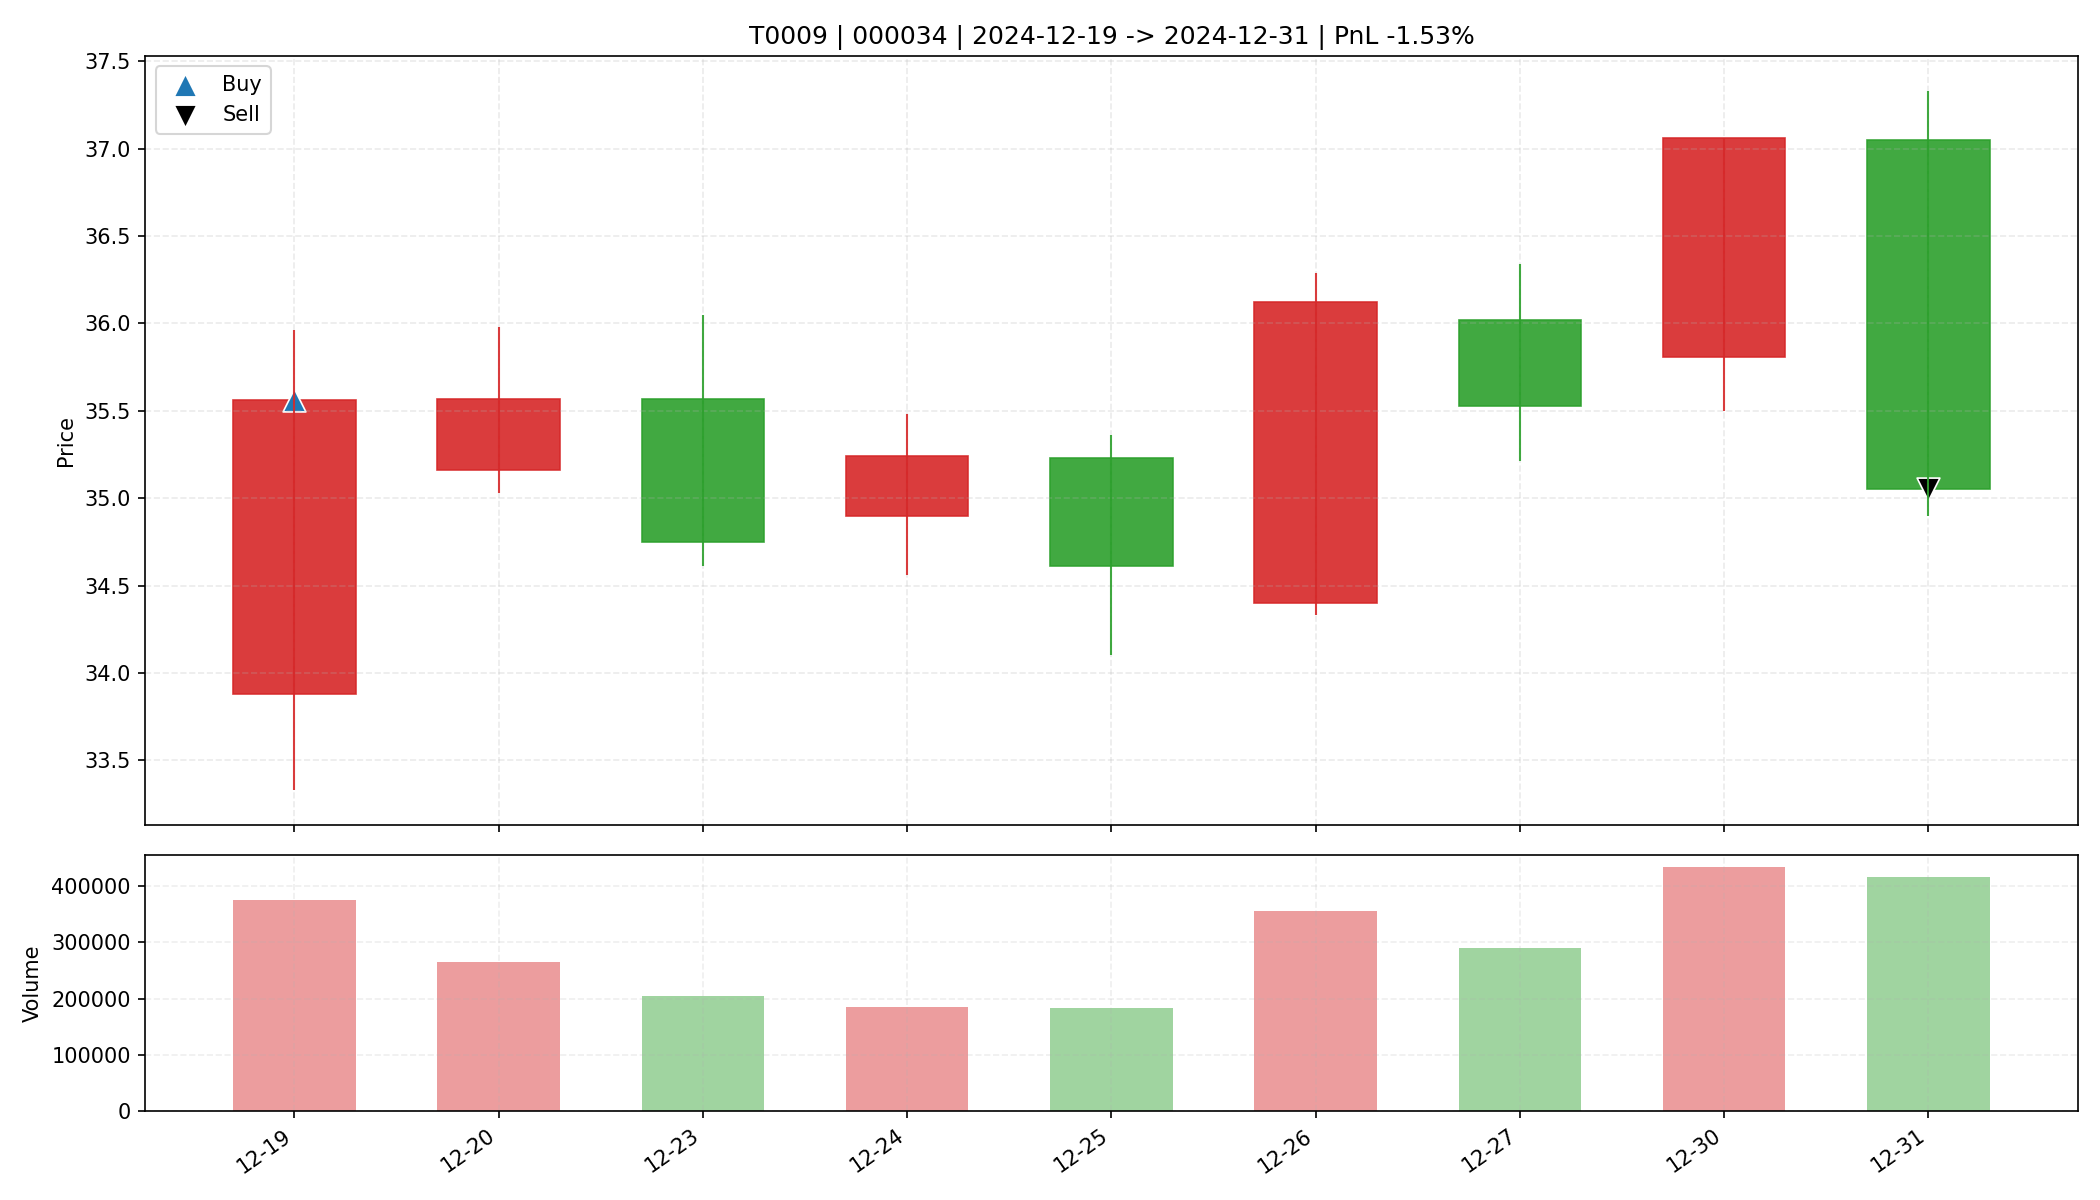

The data file committed next to this chart (first rows):
date, open, high, low, close, amount, volume, trade_id, code, buy_date, sell_date, buy_price, sell_price, matched_shares, buy_reason, sell_reason, sell_profit_pct, sell_hold_days, is_buy_day, is_sell_day, holding_day_index
2024-12-19, 33.88, 35.96, 33.33, 35.56, 1308424832, 374376, T0009, 000034, 2024-12-19, 2024-12-31, 35.56, 35.05, 900.0, 前10日振幅9.6%, 阳线涨幅5.0%, 突破均线, 温和放量1.6倍, MA…, 跌破MA10, -1.533, 8.0, True, False, 0
2024-12-20, 35.16, 35.98, 35.03, 35.57, 944946560, 265800, T0009, 000034, 2024-12-19, 2024-12-31, 35.56, 35.05, 900.0, 前10日振幅9.6%, 阳线涨幅5.0%, 突破均线, 温和放量1.6倍, MA…, 跌破MA10, -1.533, 8.0, False, False, 1
2024-12-23, 35.57, 36.05, 34.61, 34.75, 716157184, 203684, T0009, 000034, 2024-12-19, 2024-12-31, 35.56, 35.05, 900.0, 前10日振幅9.6%, 阳线涨幅5.0%, 突破均线, 温和放量1.6倍, MA…, 跌破MA10, -1.533, 8.0, False, False, 2
2024-12-24, 34.9, 35.48, 34.56, 35.24, 647686720, 185004, T0009, 000034, 2024-12-19, 2024-12-31, 35.56, 35.05, 900.0, 前10日振幅9.6%, 阳线涨幅5.0%, 突破均线, 温和放量1.6倍, MA…, 跌破MA10, -1.533, 8.0, False, False, 3
2024-12-25, 35.23, 35.36, 34.1, 34.61, 638834048, 183945, T0009, 000034, 2024-12-19, 2024-12-31, 35.56, 35.05, 900.0, 前10日振幅9.6%, 阳线涨幅5.0%, 突破均线, 温和放量1.6倍, MA…, 跌破MA10, -1.533, 8.0, False, False, 4
2024-12-26, 34.4, 36.29, 34.33, 36.12, 1271921664, 355093, T0009, 000034, 2024-12-19, 2024-12-31, 35.56, 35.05, 900.0, 前10日振幅9.6%, 阳线涨幅5.0%, 突破均线, 温和放量1.6倍, MA…, 跌破MA10, -1.533, 8.0, False, False, 5
2024-12-27, 36.02, 36.34, 35.21, 35.53, 1041314752, 290265, T0009, 000034, 2024-12-19, 2024-12-31, 35.56, 35.05, 900.0, 前10日振幅9.6%, 阳线涨幅5.0%, 突破均线, 温和放量1.6倍, MA…, 跌破MA10, -1.533, 8.0, False, False, 6
2024-12-30, 35.81, 37.06, 35.5, 37.06, 1591654272, 433782, T0009, 000034, 2024-12-19, 2024-12-31, 35.56, 35.05, 900.0, 前10日振幅9.6%, 阳线涨幅5.0%, 突破均线, 温和放量1.6倍, MA…, 跌破MA10, -1.533, 8.0, False, False, 7
2024-12-31, 37.05, 37.33, 34.9, 35.05, 1497734784, 415238, T0009, 000034, 2024-12-19, 2024-12-31, 35.56, 35.05, 900.0, 前10日振幅9.6%, 阳线涨幅5.0%, 突破均线, 温和放量1.6倍, MA…, 跌破MA10, -1.533, 8.0, False, True, 8
